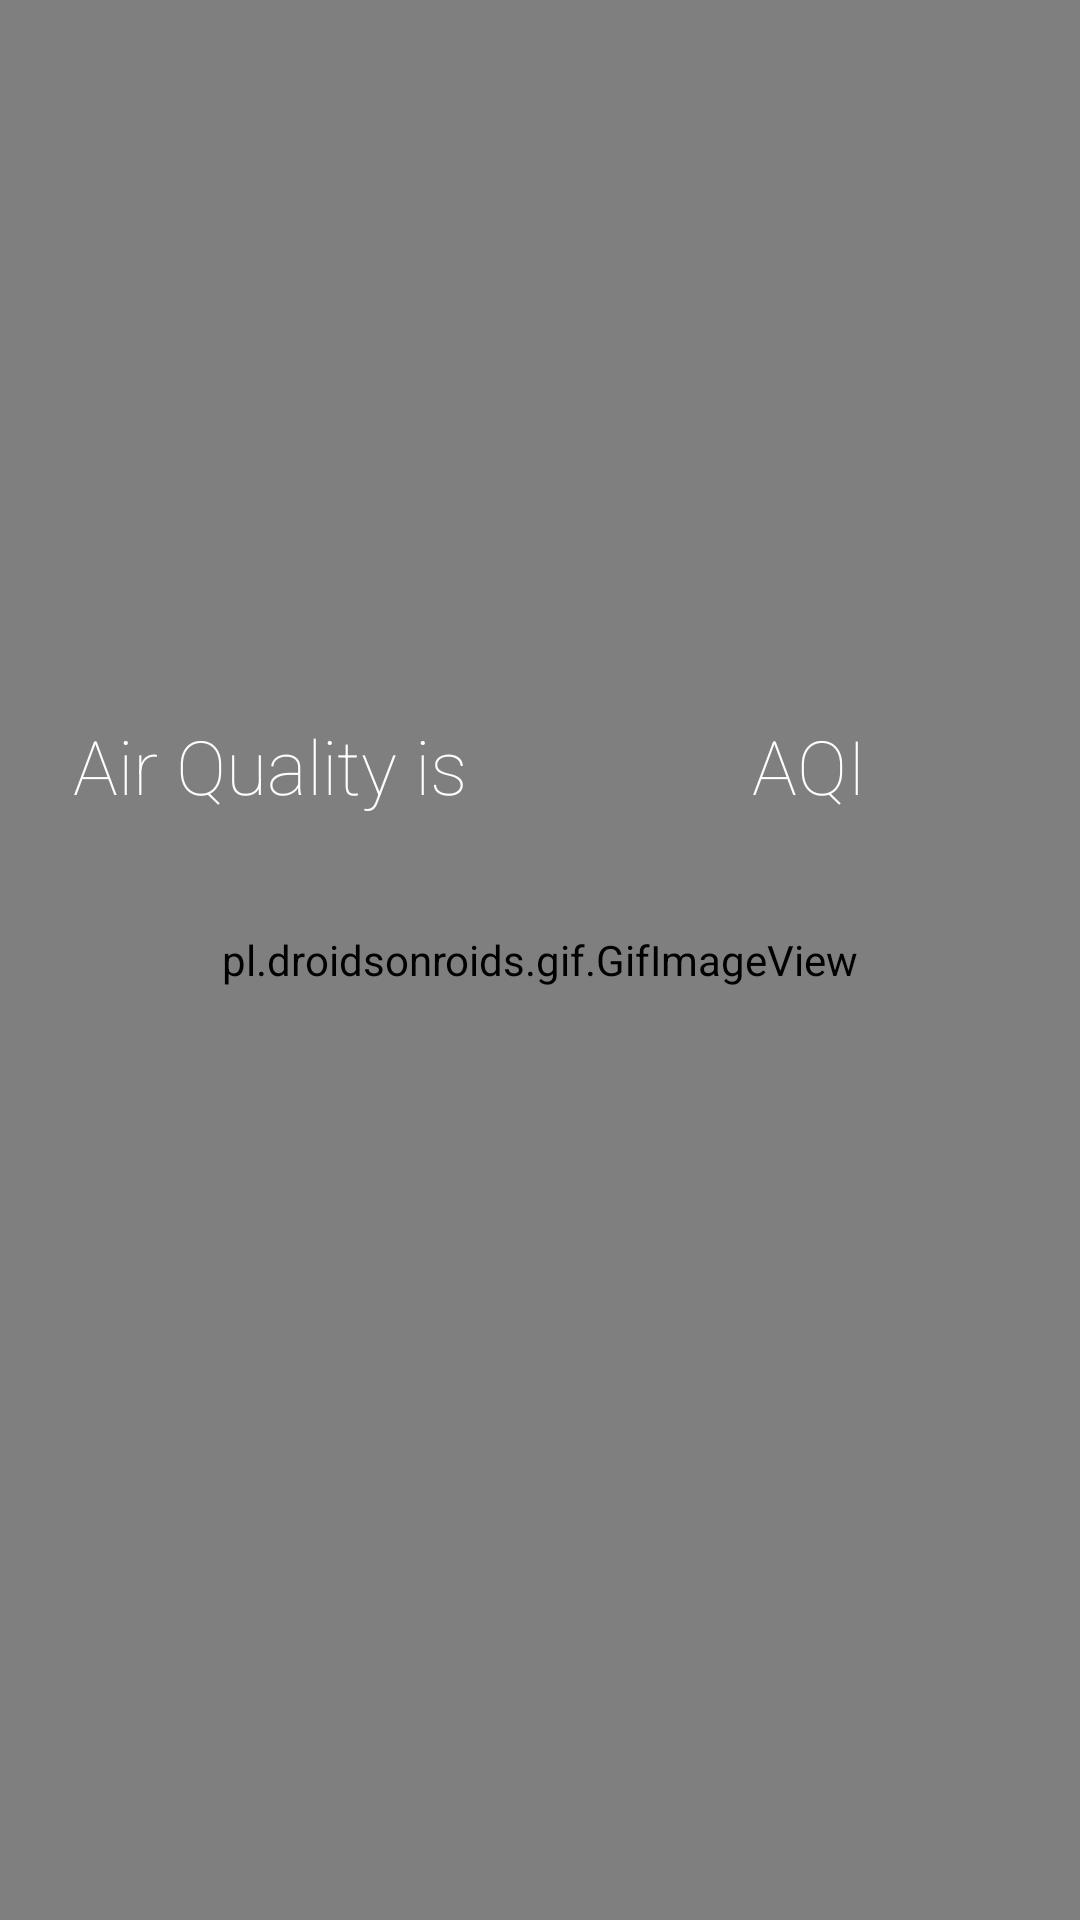

Android layout source for this screen:
<!-- AndroidManifest.xml: application theme Theme.ArcgisAir -->
<!-- res/layout/test.xml -->
<?xml version="1.0" encoding="utf-8"?>
<RelativeLayout xmlns:android="http://schemas.android.com/apk/res/android"
    xmlns:app="http://schemas.android.com/apk/res-auto"
    android:orientation="vertical"
    android:layout_width="match_parent"
    android:layout_height="match_parent"
    android:title="hello"
    android:fontFamily="sans-serif-thin">

    <pl.droidsonroids.gif.GifImageView
        android:id="@+id/background"
        android:layout_width="match_parent"
        android:layout_height="match_parent"
        android:scaleType="fitXY"
        />

    <RelativeLayout
        android:id="@+id/mainContainer"
        android:layout_width="match_parent"
        android:layout_height="match_parent"
        android:visibility="visible">

        <LinearLayout
            android:id="@+id/addressContainer"
            android:layout_width="match_parent"
            android:layout_height="wrap_content"
            android:gravity="center"
            android:paddingTop="5dp"
            android:orientation="vertical">

            <TextView
                android:id="@+id/city"
                android:layout_width="wrap_content"
                android:layout_height="wrap_content"
                android:paddingTop="5dp"
                android:text=""
                android:textColor="@color/white"
                android:textSize="40dp" />

            <TextView
                android:id="@+id/date"
                android:layout_width="wrap_content"
                android:layout_height="wrap_content"
                android:text=""
                android:textColor="@color/white"
                android:textSize="20dp" />
        </LinearLayout>

        <Space
            android:layout_width="wrap_content"
            android:layout_height="5dp" />


        <LinearLayout
            android:id="@+id/overviewContainer"
            android:layout_width="match_parent"
            android:layout_height="wrap_content"
            android:layout_below="@+id/addressContainer"
            android:layout_marginTop="128dp"
            android:orientation="vertical"
            android:paddingTop="20dp">

            <LinearLayout
                android:layout_width="match_parent"
                android:layout_height="wrap_content"
                android:orientation="horizontal">

                <LinearLayout
                    android:layout_width="33dp"
                    android:layout_height="wrap_content"
                    android:layout_gravity="left"
                    android:layout_weight="1"
                    android:orientation="vertical">

                    <TextView
                        android:layout_width="wrap_content"
                        android:layout_height="wrap_content"
                        android:layout_gravity="center"
                        android:fontFamily="sans-serif-thin"
                        android:text="Air Quality is"
                        android:textColor="@color/white"
                        android:textSize="25dp" />


                    <TextView
                        android:id="@+id/status"
                        android:layout_width="wrap_content"
                        android:layout_height="wrap_content"
                        android:layout_gravity="center"
                        android:fontFamily="sans-serif-thin"
                        android:padding="10dp"
                        android:text=""
                        android:textColor="@color/white"
                        android:textSize="45dp" />


                </LinearLayout>

                <LinearLayout
                    android:layout_width="33dp"
                    android:layout_height="wrap_content"
                    android:layout_gravity="right"
                    android:layout_weight="1"
                    android:orientation="vertical">

                    <TextView
                        android:layout_width="wrap_content"
                        android:layout_height="wrap_content"
                        android:layout_gravity="center"
                        android:fontFamily="sans-serif-thin"
                        android:text="AQI"
                        android:textColor="@color/white"
                        android:textSize="25dp" />

                    <TextView
                        android:id="@+id/airQuality"
                        android:layout_width="wrap_content"
                        android:layout_height="wrap_content"
                        android:layout_gravity="center"
                        android:fontFamily="sans-serif-thin"
                        android:padding="10dp"
                        android:text=""
                        android:textColor="@color/white"
                        android:textSize="45dp" />


                </LinearLayout>
            </LinearLayout>
        </LinearLayout>

    </RelativeLayout>


    <ProgressBar android:id="@+id/loader" android:layout_width="wrap_content"
        android:layout_height="wrap_content" android:layout_centerInParent="true"
        android:visibility="gone"/>

    <TextView android:id="@+id/errorText" android:layout_width="wrap_content"
        android:layout_height="wrap_content" android:layout_centerInParent="true"
        android:visibility="gone" android:text="Something went wrong"/>


</RelativeLayout>
<!-- resources referenced by this layout -->
<resources>
  <color name="white">#FFFFFFFF</color>
  <style name="Theme.ArcgisAir" parent="Theme.MaterialComponents.DayNight.DarkActionBar">
          
          <item name="colorPrimary">@color/purple_500</item>
          <item name="colorPrimaryVariant">@color/purple_700</item>
          <item name="colorOnPrimary">@color/white</item>
          
          <item name="colorSecondary">@color/teal_200</item>
          <item name="colorSecondaryVariant">@color/teal_700</item>
          <item name="colorOnSecondary">@color/black</item>
          
          <item name="android:statusBarColor" tools:targetApi="l">?attr/colorPrimaryVariant</item>
          
      </style>
  <color name="purple_500">#FF6200EE</color>
  <color name="purple_700">#FF3700B3</color>
  <color name="teal_200">#FF03DAC5</color>
  <color name="teal_700">#FF018786</color>
  <color name="black">#FF000000</color>
</resources>
